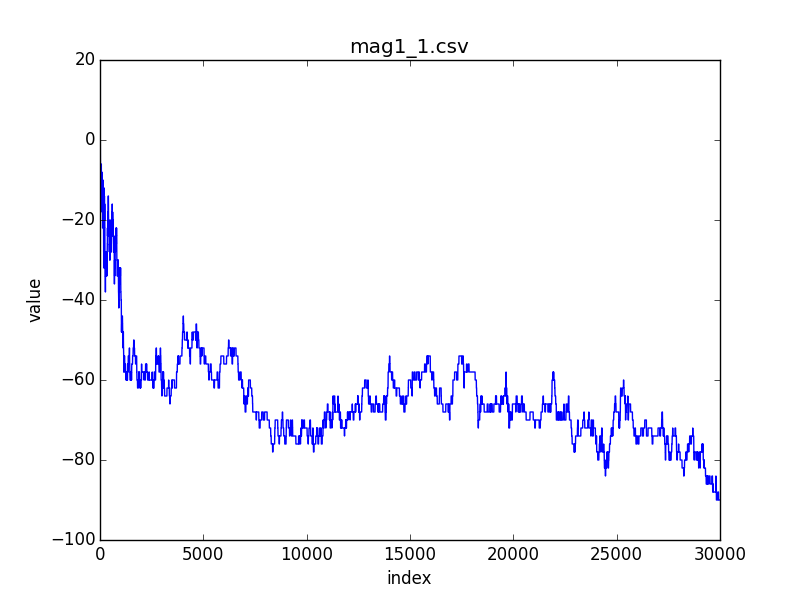

The table this chart was drawn from, first rows:
index; 0; 1; 2; 3; 4; 5; 6; 7; 8; 9; 10; 11; 12; 13; 14; 15; 16; 17; 18; 19; 20; 21; 22
value; -6; -8; -6; -4; -4; -2; -2; -2; -2; -4; -2; -2; 0; 2; 0; -2; -2; -4; -6; -8; -8; -8; -10
